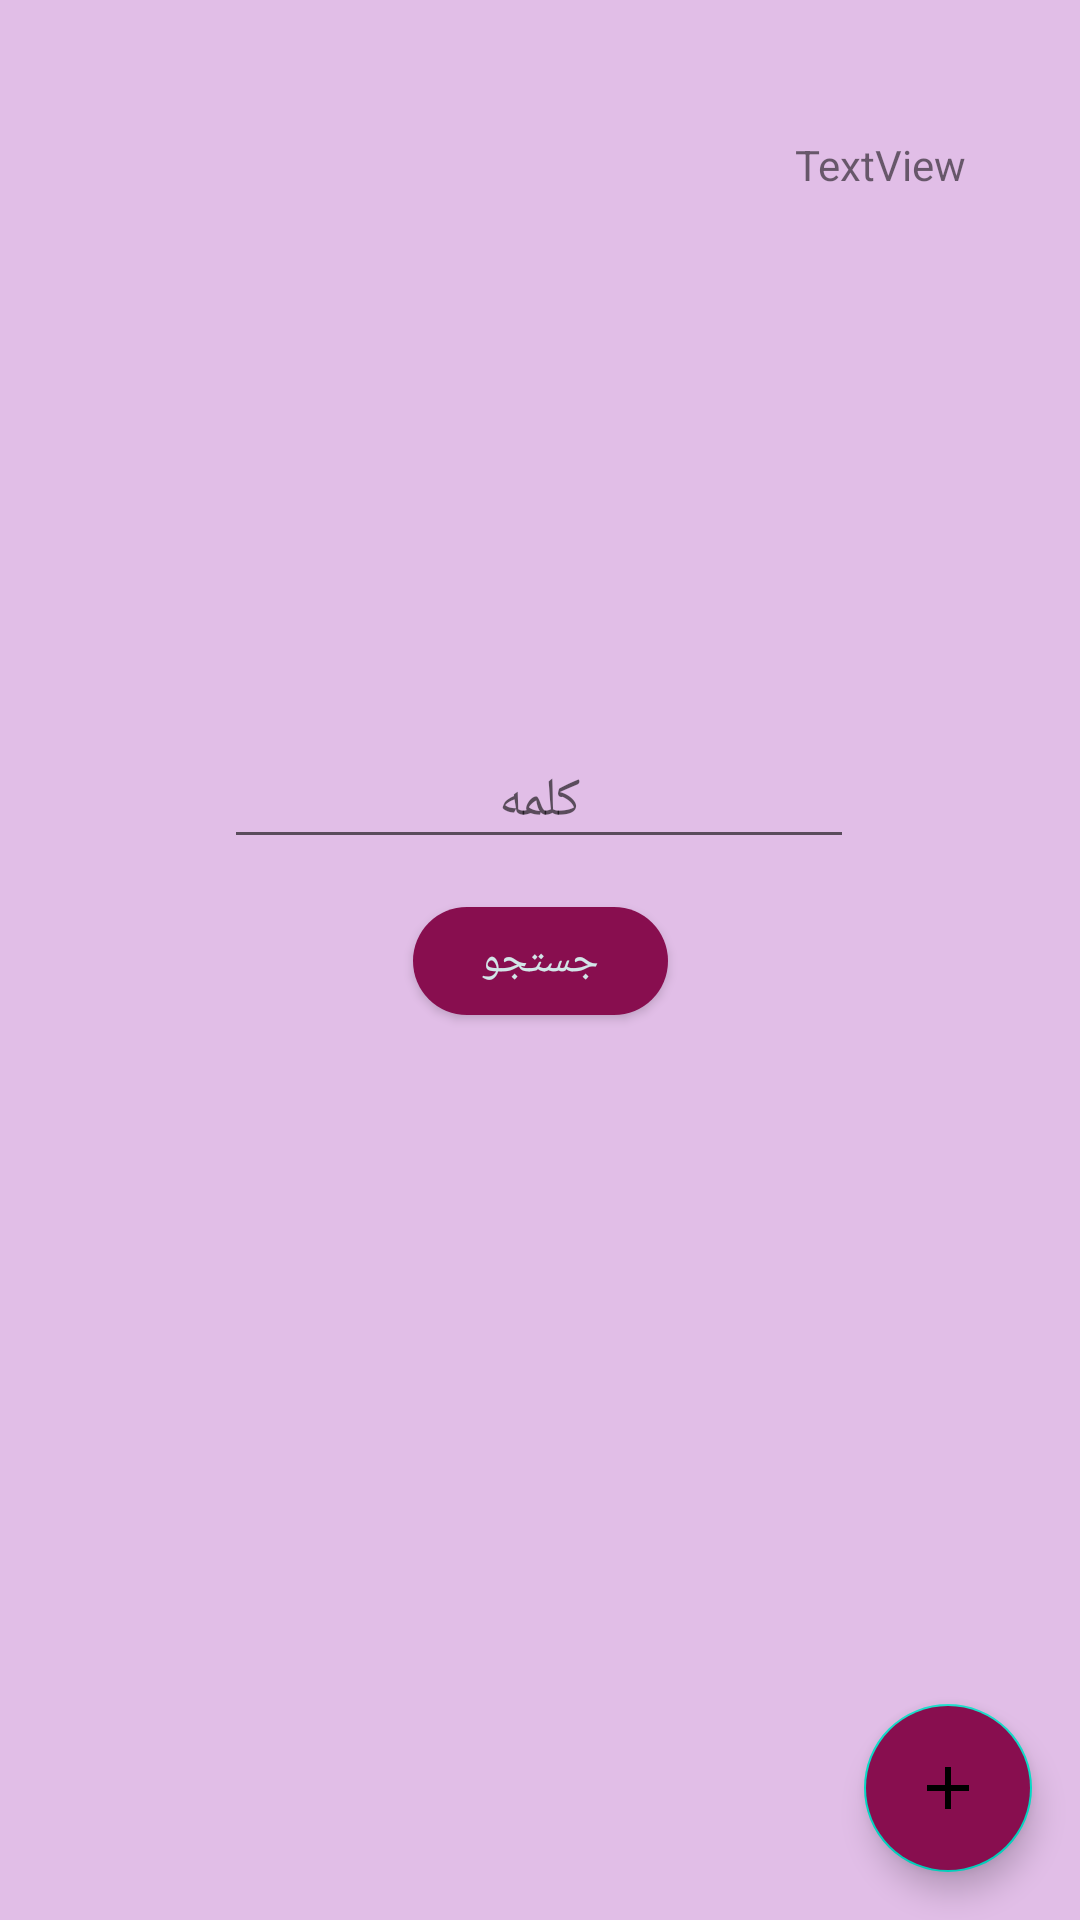

Write the Android layout XML for this screen, with the resource values it uses.
<!-- AndroidManifest.xml: application theme Theme.Hw14 -->
<!-- res/layout/fragment_main.xml -->
<?xml version="1.0" encoding="utf-8"?>
<androidx.constraintlayout.widget.ConstraintLayout xmlns:android="http://schemas.android.com/apk/res/android"
    xmlns:app="http://schemas.android.com/apk/res-auto"
    xmlns:tools="http://schemas.android.com/tools"
    android:layout_width="match_parent"
    android:layout_height="match_parent"
    tools:context="com.example.hw14.ui.MainFragment">


    <com.google.android.material.floatingactionbutton.FloatingActionButton
        android:id="@+id/floatingActionButton"
        android:layout_width="wrap_content"
        android:layout_height="wrap_content"
        android:layout_margin="16dp"
        android:backgroundTint="@color/purple_502"
        android:clickable="true"
        android:focusable="true"
        android:src="@drawable/ic_baseline_add_24"
        app:layout_constraintBottom_toBottomOf="parent"
        app:layout_constraintEnd_toEndOf="parent"
        app:layout_constraintHorizontal_bias="1.0"
        app:layout_constraintStart_toStartOf="parent"
        app:layout_constraintTop_toTopOf="parent"
        app:layout_constraintVertical_bias="1.0"
        app:rippleColor="@color/purple_503" />

    <TextView
        android:id="@+id/textViewCountWord"
        android:layout_width="wrap_content"
        android:layout_height="wrap_content"
        android:text="TextView"
        app:layout_constraintBottom_toBottomOf="parent"
        app:layout_constraintEnd_toEndOf="parent"
        app:layout_constraintHorizontal_bias="0.875"
        app:layout_constraintStart_toStartOf="parent"
        app:layout_constraintTop_toTopOf="parent"
        app:layout_constraintVertical_bias="0.073" />

    <EditText
        android:id="@+id/editTextSearch"
        android:layout_width="wrap_content"
        android:layout_height="wrap_content"
        android:ems="10"
        android:gravity="center"
        android:hint="کلمه"
        android:inputType="textPersonName"
        app:layout_constraintBottom_toBottomOf="parent"
        app:layout_constraintEnd_toEndOf="parent"
        app:layout_constraintHorizontal_bias="0.497"
        app:layout_constraintStart_toStartOf="parent"
        app:layout_constraintTop_toTopOf="parent"
        app:layout_constraintVertical_bias="0.409" />

    <com.google.android.material.button.MaterialButton
        android:id="@+id/buttonSearch"
        android:layout_width="85dp"
        android:layout_height="wrap_content"
        android:layout_marginTop="10dp"
        android:text="جستجو"
        app:cornerRadius="500dp"
        app:layout_constraintBottom_toBottomOf="parent"
        app:layout_constraintEnd_toEndOf="@+id/editTextSearch"
        app:layout_constraintHorizontal_bias="0.504"
        app:layout_constraintStart_toStartOf="@+id/editTextSearch"
        app:layout_constraintTop_toBottomOf="@+id/editTextSearch"
        app:layout_constraintVertical_bias="0.0" />
</androidx.constraintlayout.widget.ConstraintLayout>
<!-- resources referenced by this layout -->
<resources>
  <color name="purple_502">#880E4F</color>
  <color name="purple_503">#BA880E4F</color>
  <!-- drawable ic_baseline_add_24 (drawable) -->
  <vector android:height="24dp" android:tint="#A52828"
      android:viewportHeight="24" android:viewportWidth="24"
      android:width="24dp" xmlns:android="http://schemas.android.com/apk/res/android">
      <path android:fillColor="@android:color/white" android:pathData="M19,13h-6v6h-2v-6H5v-2h6V5h2v6h6v2z"/>
  </vector>
  <style name="Theme.Hw14" parent="Theme.MaterialComponents.DayNight.DarkActionBar">
          
  
  
  
          
          <item name="colorSecondary">@color/teal_200</item>
          <item name="colorSecondaryVariant">@color/teal_700</item>
          <item name="colorOnSecondary">@color/black</item>
          
  
          
          <item name="colorPrimary">@color/purple_502</item>
          <item name="colorPrimaryVariant">@color/purple_702</item>
          <item name="colorOnPrimary">@color/white2</item>
          <item name="android:windowBackground">@color/whiteBack2</item>
          <item name="android:colorBackgroundCacheHint">@color/whiteBack2</item>
          <item name="android:statusBarColor" tools:targetApi="l">?attr/colorPrimaryVariant</item>
      </style>
  <color name="teal_200">#FF03DAC5</color>
  <color name="teal_700">#FF018786</color>
  <color name="black">#FF000000</color>
  <color name="purple_702">#AD1457</color>
  <color name="white2">#D2E6E8</color>
  <color name="whiteBack2">#E1BEE7</color>
</resources>
